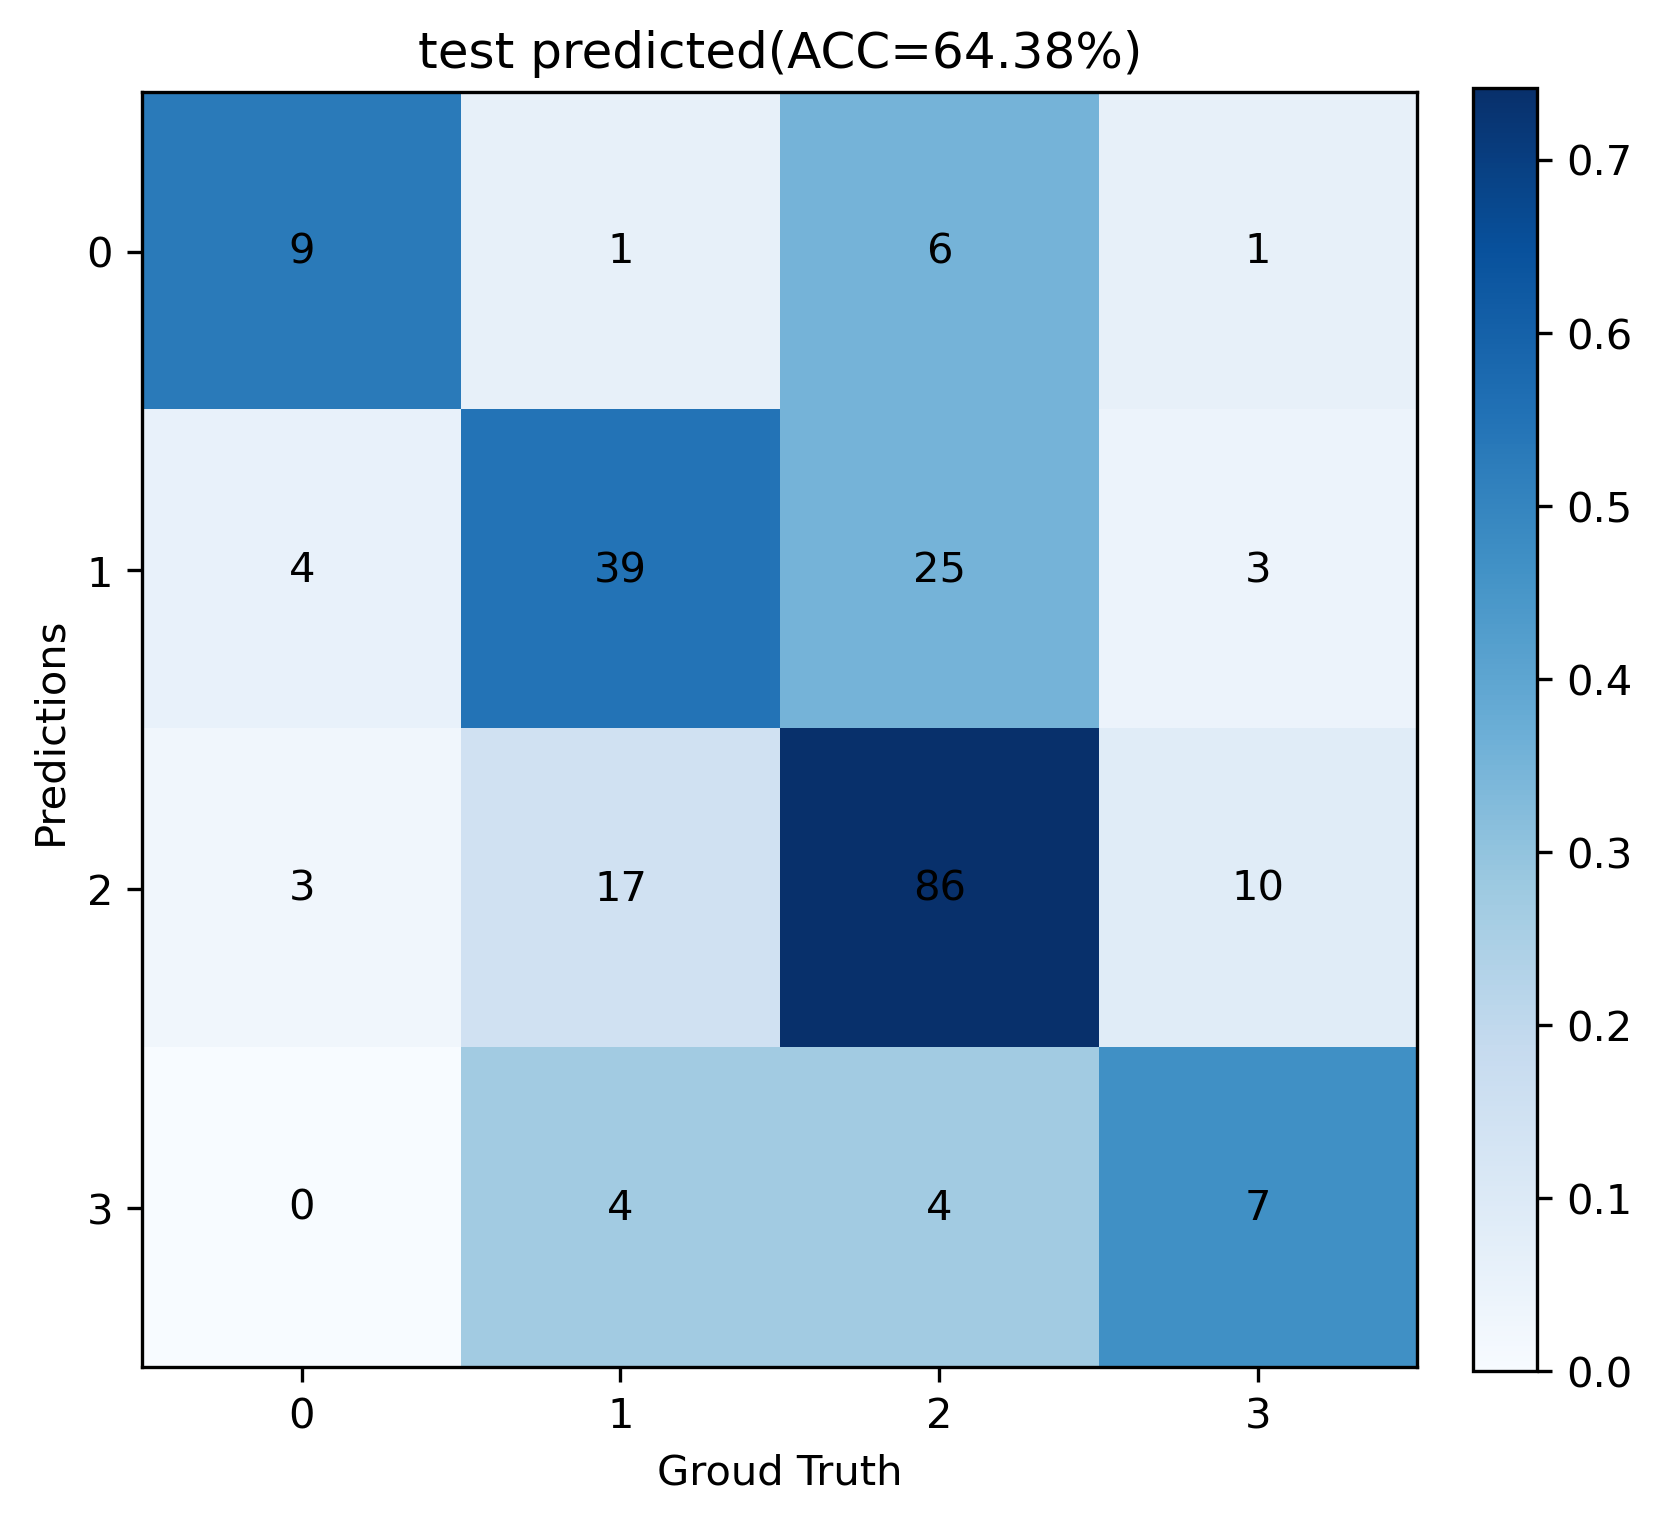

Data behind this chart, as committed beside it:
true_value, pred_value
2, 3
3, 3
1, 2
0, 2
1, 1
1, 2
2, 2
3, 2
1, 1
0, 1
2, 2
2, 3
2, 2
1, 1
2, 2
2, 1
1, 1
1, 1
1, 1
3, 0
1, 1
2, 2
2, 2
2, 2
2, 1
2, 2
1, 2
2, 2
2, 2
2, 2
2, 1
1, 1
1, 2
1, 1
2, 2
3, 1
2, 2
0, 0
2, 2
2, 1
2, 1
2, 2
1, 2
2, 2
2, 2
2, 2
3, 2
2, 2
2, 2
1, 1
0, 2
2, 2
2, 2
2, 2
1, 1
1, 1
2, 2
2, 2
2, 2
2, 1
... 159 more rows
